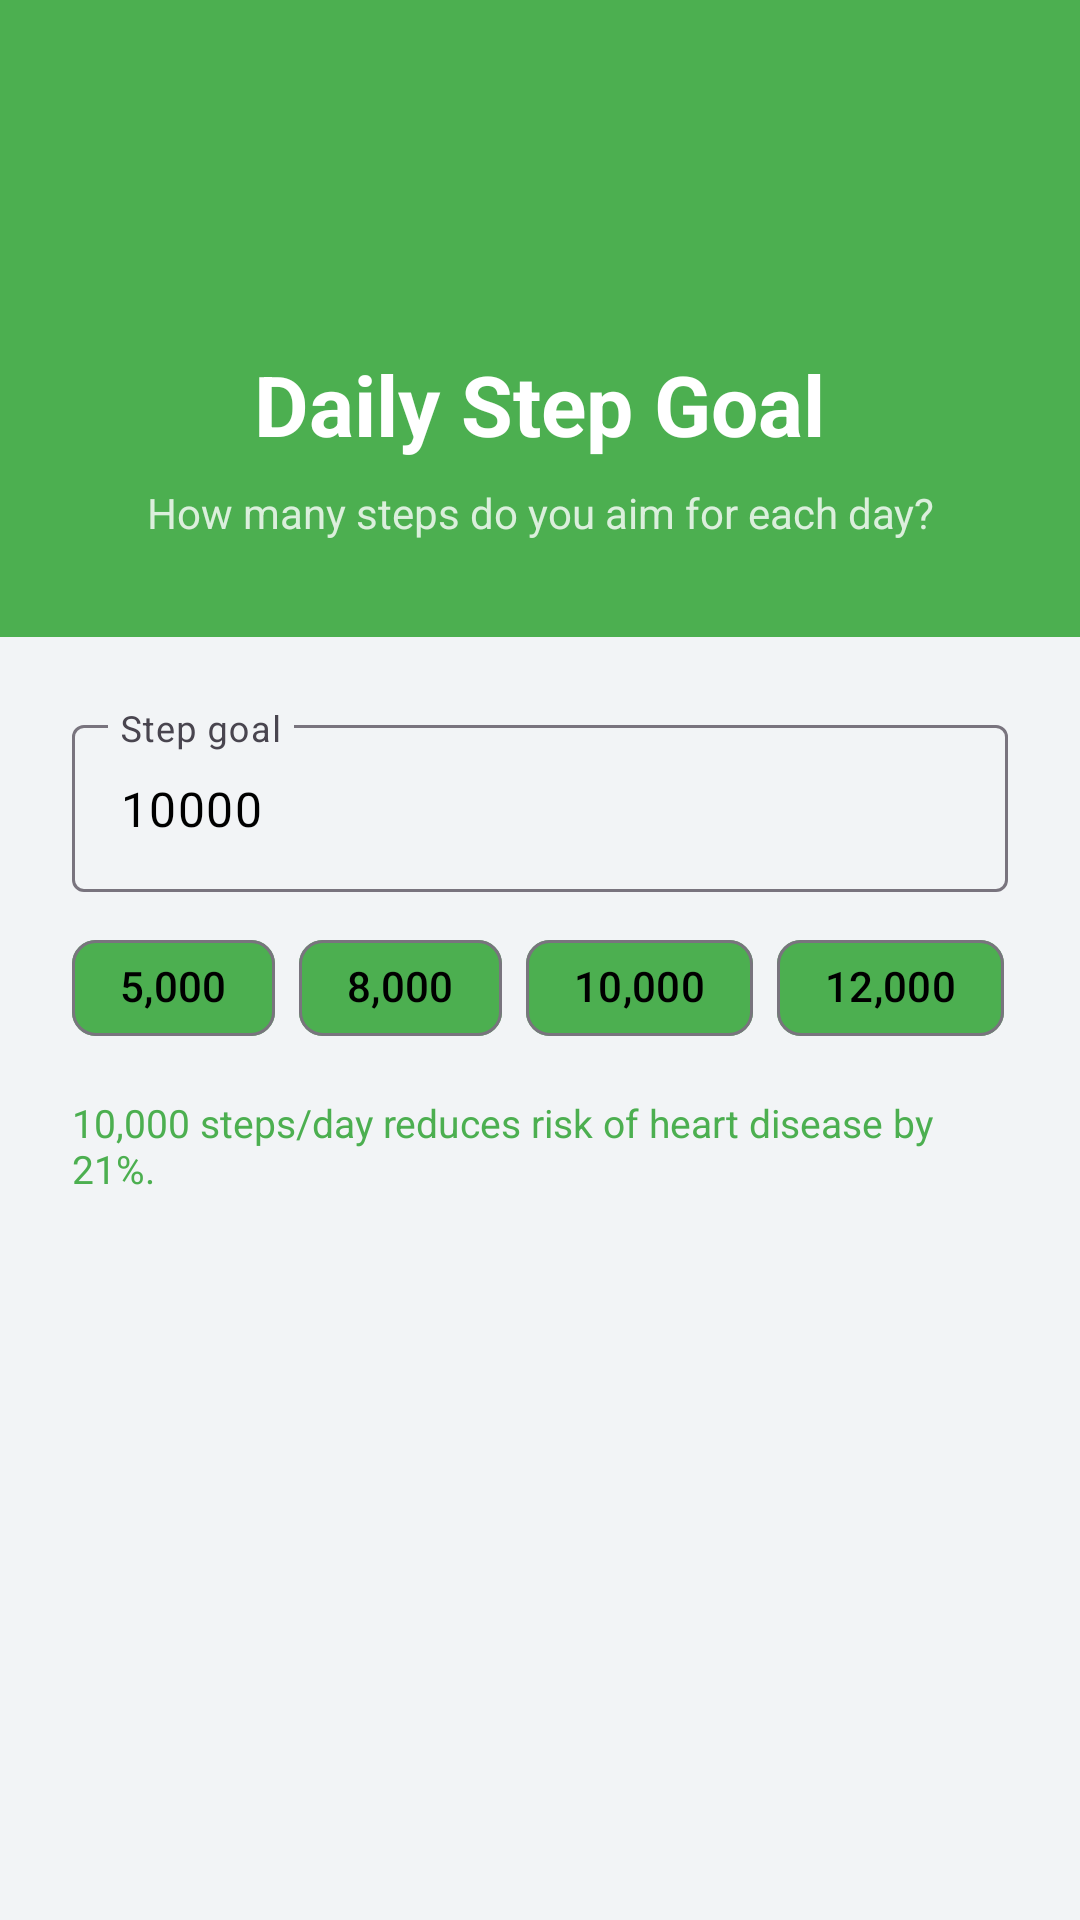

Layout XML and referenced resources for this Android screen:
<!-- AndroidManifest.xml: application theme Theme.Saht -->
<!-- res/layout/fragment_onboarding_goal.xml -->
<?xml version="1.0" encoding="utf-8"?>
<ScrollView xmlns:android="http://schemas.android.com/apk/res/android"
    xmlns:app="http://schemas.android.com/apk/res-auto"
    android:layout_width="match_parent"
    android:layout_height="match_parent"
    android:fillViewport="true">

    <LinearLayout
        android:layout_width="match_parent"
        android:layout_height="wrap_content"
        android:orientation="vertical">

        
        <LinearLayout
            android:layout_width="match_parent"
            android:layout_height="wrap_content"
            android:background="?attr/colorPrimary"
            android:gravity="center"
            android:orientation="vertical"
            android:paddingTop="48dp"
            android:paddingBottom="32dp"
            android:paddingHorizontal="24dp">

            <ImageView
                android:layout_width="56dp"
                android:layout_height="56dp"
                android:contentDescription="Step goal"
                android:src="@drawable/ic_walking"
                app:tint="@color/white" />

            <TextView
                android:id="@+id/tvHeading"
                android:layout_width="wrap_content"
                android:layout_height="wrap_content"
                android:layout_marginTop="12dp"
                android:text="Daily Step Goal"
                android:textAlignment="center"
                android:textColor="@color/white"
                android:textSize="28sp"
                android:textStyle="bold" />

            <TextView
                android:id="@+id/tvSubtitle"
                android:layout_width="wrap_content"
                android:layout_height="wrap_content"
                android:layout_marginTop="8dp"
                android:gravity="center"
                android:text="How many steps do you aim for each day?"
                android:textAlignment="center"
                android:textColor="#CCFFFFFF"
                android:textSize="14sp" />

        </LinearLayout>

        
        <LinearLayout
            android:layout_width="match_parent"
            android:layout_height="wrap_content"
            android:orientation="vertical"
            android:paddingHorizontal="24dp"
            android:paddingTop="24dp"
            android:paddingBottom="32dp">

            <com.google.android.material.textfield.TextInputLayout
                android:id="@+id/tilStepGoal"
                android:layout_width="match_parent"
                android:layout_height="wrap_content">

                <com.google.android.material.textfield.TextInputEditText
                    android:id="@+id/etStepGoal"
                    android:layout_width="match_parent"
                    android:layout_height="wrap_content"
                    android:hint="Step goal"
                    android:inputType="number"
                    android:text="10000" />

            </com.google.android.material.textfield.TextInputLayout>

            <com.google.android.material.chip.ChipGroup
                android:id="@+id/chipGroup"
                android:layout_width="match_parent"
                android:layout_height="wrap_content"
                android:layout_marginTop="8dp"
                app:singleLine="false">

                <com.google.android.material.chip.Chip
                    android:id="@+id/chip5000"
                    android:layout_width="wrap_content"
                    android:layout_height="wrap_content"
                    android:checkable="false"
                    android:text="5,000"
                    android:textColor="?attr/colorOnPrimary"
                    app:chipBackgroundColor="?attr/colorPrimary"
                    app:chipIconVisible="false" />

                <com.google.android.material.chip.Chip
                    android:id="@+id/chip8000"
                    android:layout_width="wrap_content"
                    android:layout_height="wrap_content"
                    android:checkable="false"
                    android:text="8,000"
                    android:textColor="?attr/colorOnPrimary"
                    app:chipBackgroundColor="?attr/colorPrimary"
                    app:chipIconVisible="false" />

                <com.google.android.material.chip.Chip
                    android:id="@+id/chip10000"
                    android:layout_width="wrap_content"
                    android:layout_height="wrap_content"
                    android:checkable="false"
                    android:text="10,000"
                    android:textColor="?attr/colorOnPrimary"
                    app:chipBackgroundColor="?attr/colorPrimary"
                    app:chipIconVisible="false" />

                <com.google.android.material.chip.Chip
                    android:id="@+id/chip12000"
                    android:layout_width="wrap_content"
                    android:layout_height="wrap_content"
                    android:checkable="false"
                    android:text="12,000"
                    android:textColor="?attr/colorOnPrimary"
                    app:chipBackgroundColor="?attr/colorPrimary"
                    app:chipIconVisible="false" />

            </com.google.android.material.chip.ChipGroup>

            <TextView
                android:id="@+id/tvMotivation"
                android:layout_width="match_parent"
                android:layout_height="wrap_content"
                android:layout_marginTop="12dp"
                android:text="10,000 steps/day reduces risk of heart disease by 21%."
                android:textColor="?attr/colorPrimary"
                android:textSize="13sp" />

        </LinearLayout>

    </LinearLayout>

</ScrollView>
<!-- resources referenced by this layout -->
<resources>
  <color name="white">#FFFFFFFF</color>
  <style name="Theme.Saht" parent="Theme.Material3.DayNight.NoActionBar">
          
          <item name="colorOnPrimary">@color/black</item>
          <item name="colorOnSecondary">@color/dark_grey</item>
  
          
          <item name="colorPrimary">@color/green_500</item>
          <item name="colorPrimaryVariant">@color/green_700</item>
          <item name="colorPrimaryContainer">@color/green_container</item>
          <item name="colorOnPrimaryContainer">@color/on_green_container</item>
  
          
          <item name="colorSecondary">@color/red_500</item>
          <item name="colorSecondaryVariant">@color/red_700</item>
          <item name="colorSecondaryContainer">@color/red_container</item>
          <item name="colorOnSecondaryContainer">@color/on_red_container</item>
  
          
          <item name="colorTertiary">@color/green_700</item>
          <item name="colorTertiaryContainer">@color/green_container</item>
          <item name="colorOnTertiaryContainer">@color/on_green_container</item>
  
          
          <item name="android:colorBackground">@color/background_light</item>
          <item name="colorSurface">@color/white</item>
          <item name="colorOnSurface">@color/black</item>
          <item name="colorSurfaceVariant">@color/surface_variant_light</item>
          <item name="colorOnSurfaceVariant">@color/on_surface_variant_light</item>
  
          
          <item name="colorOutline">@color/outline_light</item>
          <item name="colorOutlineVariant">@color/outline_variant_light</item>
  
          
          <item name="android:statusBarColor">@color/green_700</item>
          <item name="android:navigationBarColor">@color/green_700</item>
          <item name="android:windowLightStatusBar">false</item>
      </style>
  <color name="black">#FF000000</color>
  <color name="dark_grey">#A9A9A9</color>
  <color name="green_500">#4CAF50</color>
  <color name="green_700">#388E3C</color>
  <color name="green_container">#C8E6C9</color>
  <color name="on_green_container">#1B5E20</color>
  <color name="red_500">#F44336</color>
  <color name="red_700">#D32F2F</color>
  <color name="red_container">#FFCDD2</color>
  <color name="on_red_container">#B71C1C</color>
  <color name="background_light">#F2F4F6</color>
  <color name="surface_variant_light">#E7E0EC</color>
  <color name="on_surface_variant_light">#49454F</color>
  <color name="outline_light">#79747E</color>
  <color name="outline_variant_light">#CAC4D0</color>
</resources>
